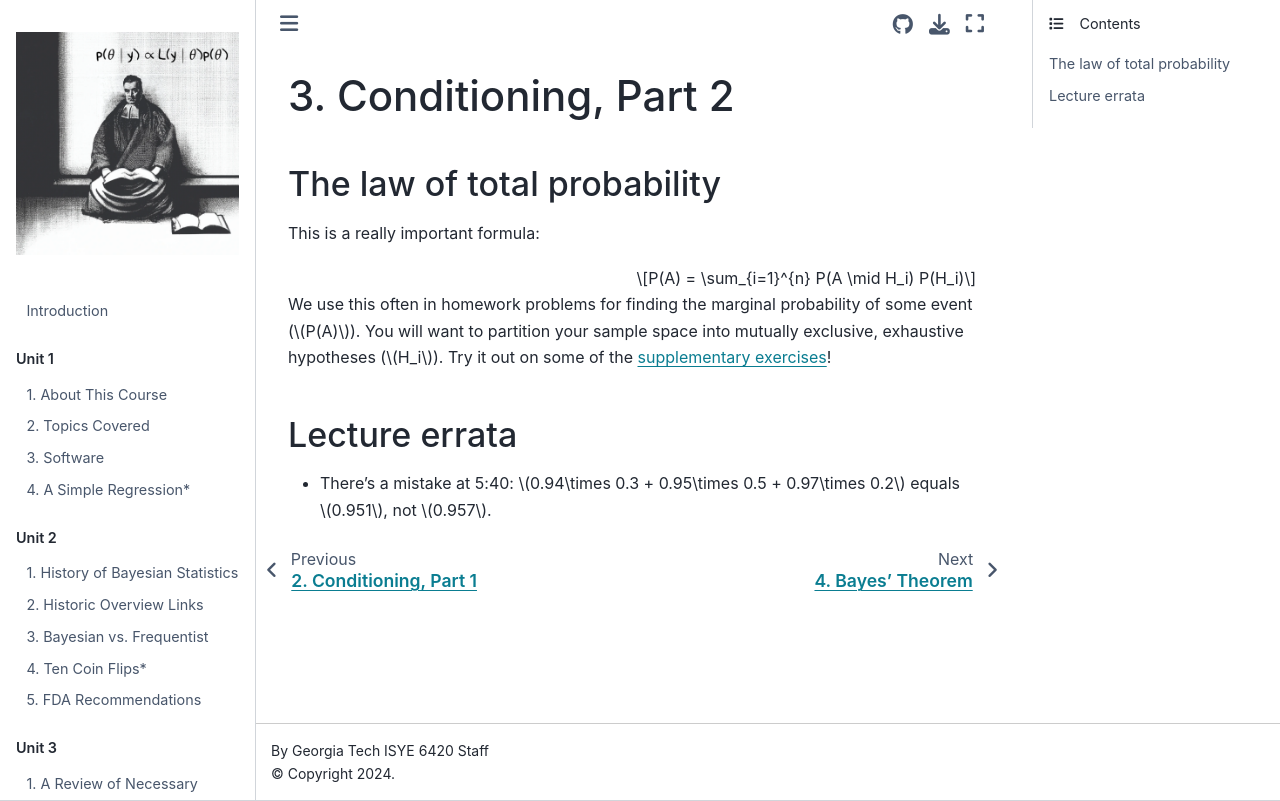

repository: areding/6420-pymc · page: unit3/Unit3-conditioning2.html · generator: jekyll

# 3. Conditioning, Part 2

## The law of total probability

This is a really important formula:

$$P(A) = \sum_{i=1}^{n} P(A \mid H_i) P(H_i)$$

We use this often in homework problems for finding the marginal probability of some event ($P(A)$). You will want to partition your sample space into mutually exclusive, exhaustive hypotheses ($H_i$). Try it out on some of the [supplementary exercises](https://www2.isye.gatech.edu/isye6420/supporting.html)!

## Lecture errata

- There's a mistake at 5:40: $0.94\times 0.3 + 0.95\times 0.5 + 0.97\times 0.2$ equals $0.951$, not $0.957$.
